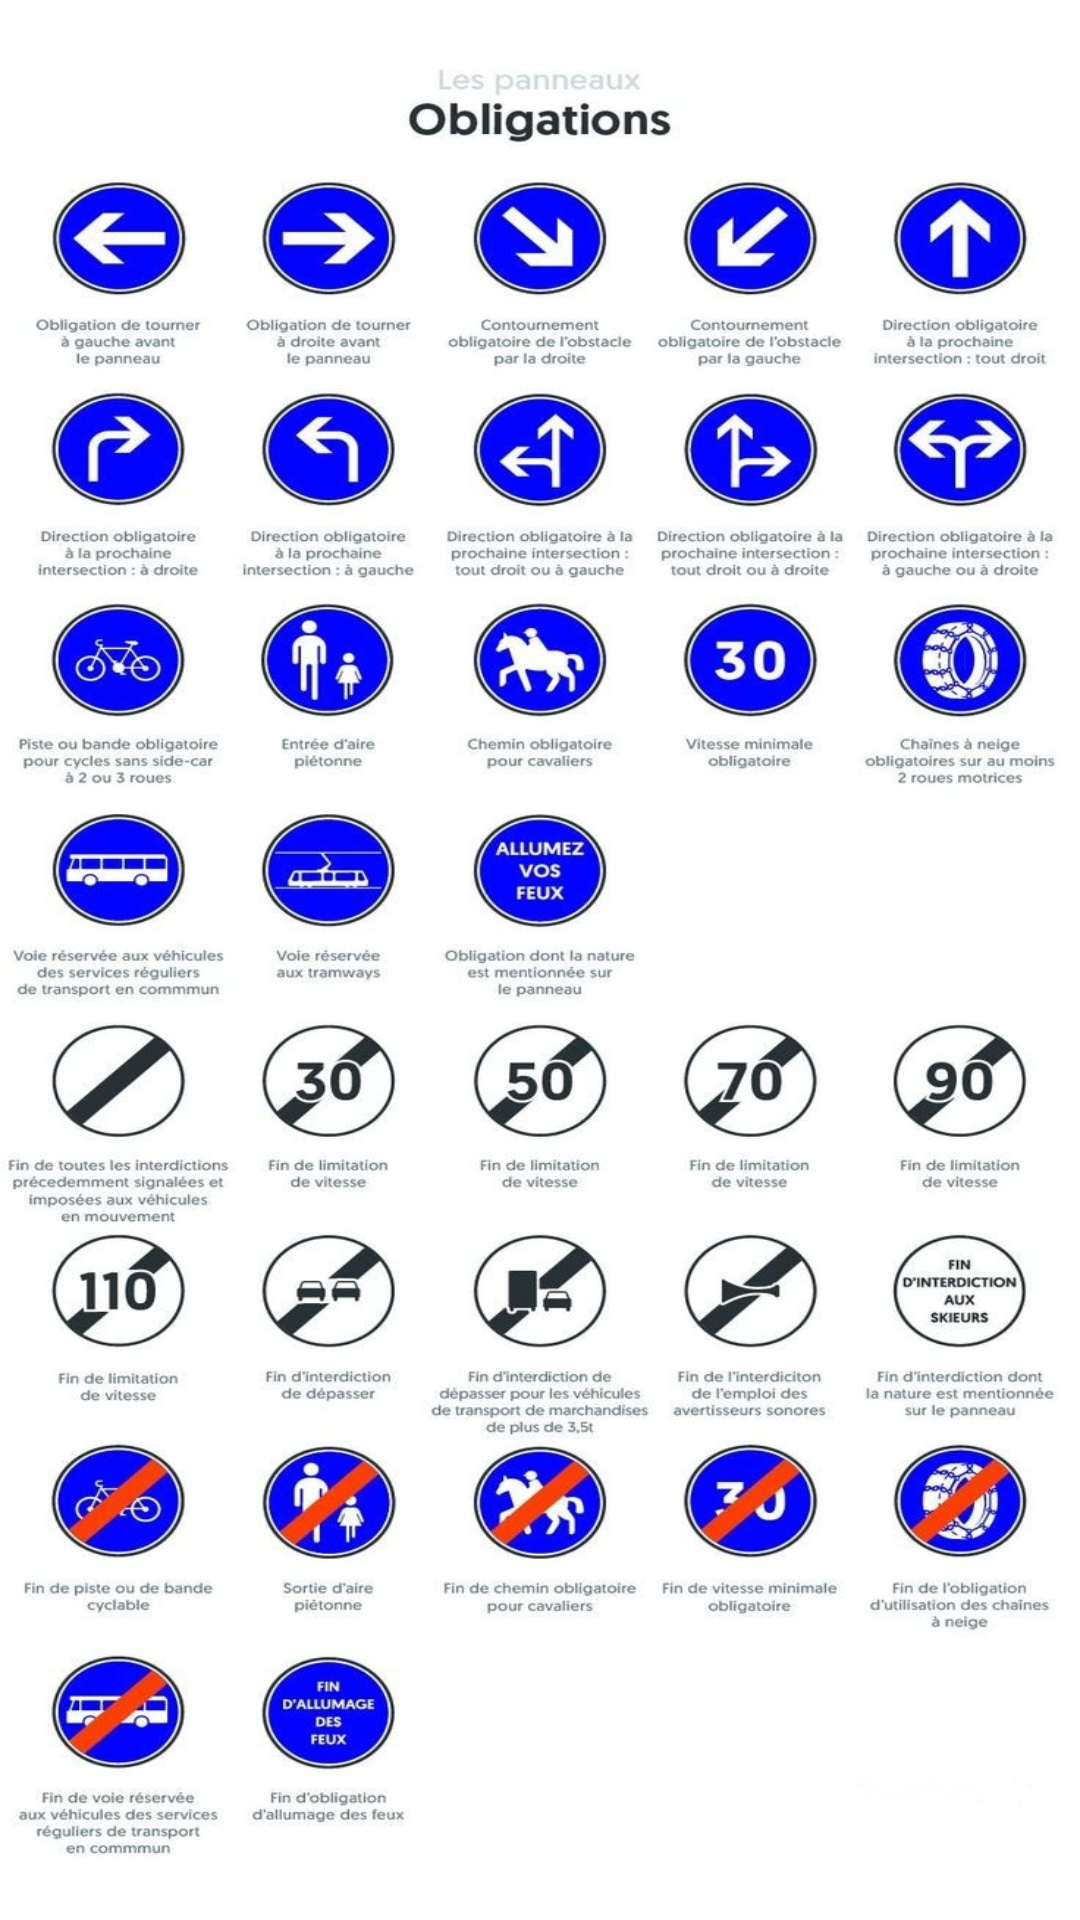

Write the Android layout XML for this screen, with the resource values it uses.
<!-- AndroidManifest.xml: application theme Theme.Auto_école -->
<!-- res/layout/fragment_obligation_fragement.xml -->
<?xml version="1.0" encoding="utf-8"?>
<RelativeLayout xmlns:android="http://schemas.android.com/apk/res/android"
    xmlns:tools="http://schemas.android.com/tools"
    android:layout_width="match_parent"
    android:layout_height="match_parent"
    android:background="@drawable/obligation"
    tools:context=".fragments.ObligationFragement" />
<!-- resources referenced by this layout -->
<resources>
  <!-- drawable obligation: jpg bitmap (drawable, 265799 bytes) -->
  <style name="Theme.Auto_école" parent="Theme.AppCompat.Light.NoActionBar">
  
      </style>
</resources>
